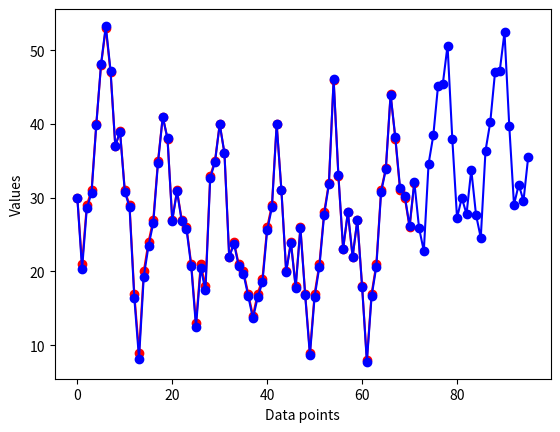

Recreate this plot in Python.
#! /usr/bin/python3
#Triple Exponential Smoothing a.k.a Holt-Winters Method

'''
The idea behind triple exponential smoothing is to apply exponential smoothing to the seasonal components in addition to 
level and trend. The smoothing is applied across seasons, e.g. the seasonal component of the 3rd point into the season 
would be exponentially smoothed with the the one from the 3rd point of last season, 3rd point two seasons ago, etc. 

In math notation we now have four equations (see footnote):
	* ℓx=α(yx−sx−L)+(1−α)(ℓx−1+bx−1) Level
	* bx=β(ℓx−ℓx−1)+(1−β)bx−1        Trend
	* sx=γ(yx−ℓx)+(1−γ)sx−L			 Season
	* y^x+m=ℓx+mbx+sx−L+1+(m−1)modL  Forecasting

What’s new:
    We now have a third greek letter, γ (gamma) which is the smoothing factor for the seasonal component.
    The expected value index is x+m where m can be any integer meaning we can forecast any 
    number of points into the future (woo-hoo!)

    The forecast equation now consists of level, trend and the seasonal component.

The index of the seasonal component of the forecast sx−L+1+(m−1)modL may appear a little mind boggling, 
but it’s just the offset into the list of seasonal components from the last set from observed data.
'''

import matplotlib.pyplot as plt


'''
HWMinimizeSSE repeatedly executes hwTripleExponentialSmoothing over data, season, slen, trend and nPred with varying α, β and γ 
using the Nelder-Mead algorithm to minimize SSE.  It returns the final (best) smooth and dev returned by 
hwTripleExponentialSmoothing, as well as the resulting α, β, γ (which can be reused later), k (number of passes) 
and e (evocation count for hwTripleExponentialSmoothing).
'''
'''
def hw_minimizeSSE(series, ):
    doit = function(value_array):
        alpha, beta, gamma, sse = value_array[0], value_array[1], value_array[2], 0.0

    #These are 4 initial α, β, γ triplets - TODO these are completely arbitrary?
    #s := [][]float64{{0.1, 0.1, 0.1}, {0.9, 0.9, 0.9}, {0.5, 0.5, 0.5}, {0.1, 0.9, 0.1}}
    #s := [][]float64{{0.1, 0.01, 0.9}, {0.9, 0.1, 0.1}, {0.5, 0.2, 0.5}, {0.1, 0.9, 0.1}}
    #s := [][]float64{{0.1, 0.1, 0.1}, {0.9, 0.9, 0.9}, {0.1, 0.1, 0.9}, {0.9, 0.9, 0.1}}
    #s := [][]float64{{0.1, 0.2, 0.3}, {0.9, 0.8, 0.7}, {0.5, 0.4, 0.3}, {0.1, 0.9, 0.01}}

    triplet = [[0.1, 0.01, 0.9], [0.9, 0.1, 0.1], [0.5, 0.2, 0.5], [0.1, 0.9, 0.1]]

    result = []
    result, num_pases, evocation_count = nelderMeadOptimize(doit, triplet, )
'''


#Initial trend, which is the first season data analysis
#Series that we want to analize trend data, seasons lenght, which is the number of points between seasons
def initial_trend(series, season_len):
    sum = 0.0
    for i in range(season_len):
        sum += float(series[i+season_len] - series[i])/season_len
    return sum / season_len

#Initial seasonal components
def initial_seasonal_component(series, season_len):
    seasonals = {}
    season_averages = []
    n_seasons = int(len(series)/season_len)

    #Now compute season averages
    for j in range(n_seasons):
        season_averages.append(sum(series[season_len*j:season_len*j+season_len])/float(season_len))

    #Now we compute the initial values
    for i in range(season_len):
        sum_of_vals_over_avg = 0.0
        for j in range(n_seasons):
            sum_of_vals_over_avg += series[season_len*j+1] - season_averages[j]
        seasonals[i] = sum_of_vals_over_avg/n_seasons
    return seasonals


def holt_winters(series, alpha, beta, gamma, season_len, n_predictions):
    result = []
    seasonals = initial_seasonal_component(series, season_len)
    
    for i in range(len(series) + n_predictions):
        #Initial values
        if i == 0:
            level = series[0]
            trend = initial_trend(series, season_len)
            result.append(series[0])
            continue
        #We are forecasting
        if i >= len(series):
            m = i - len(series) + 1
            result.append((level+m*trend) + seasonals[i%season_len])
        #We are doing the calculus of the existing values
        else:
            val = series[i]
            last_level, level = level, (alpha*(val-seasonals[i%season_len])) + ((1-alpha)*(level+trend))
            trend = (beta*(level-last_level)+((1-beta)*trend))
            seasonals[i%season_len] = (gamma*(val-level)) + ((1-gamma)*seasonals[i%season_len])
            result.append(level+trend+seasonals[i%season_len])
    return result

def main():
    series = [30,21,29,31,40,48,53,47,37,39,31,29,17,9,20,24,27,35,41,38,
          27,31,27,26,21,13,21,18,33,35,40,36,22,24,21,20,17,14,17,19,
          26,29,40,31,20,24,18,26,17,9,17,21,28,32,46,33,23,28,22,27,
          18,8,17,21,31,34,44,38,31,30,26,32]

    alpha = 0.716 #This value has to be < 1
    beta = 0.029 #This value has to be < 1
    gamma = 0.993 #This value has to be < 1

    season_len = 12
    n_predictions = 24

    hw_series = holt_winters(series, alpha, beta, gamma, season_len, n_predictions)

    print("The single exponential smoothing of the following series: " + str(series) + " is: " + str(hw_series))

    plt.plot(series, marker = 'o', color = 'r')
    plt.plot(hw_series, marker = 'o', color = 'b')
    plt.ylabel('Values')
    plt.xlabel('Data points')
    plt.show()

main()